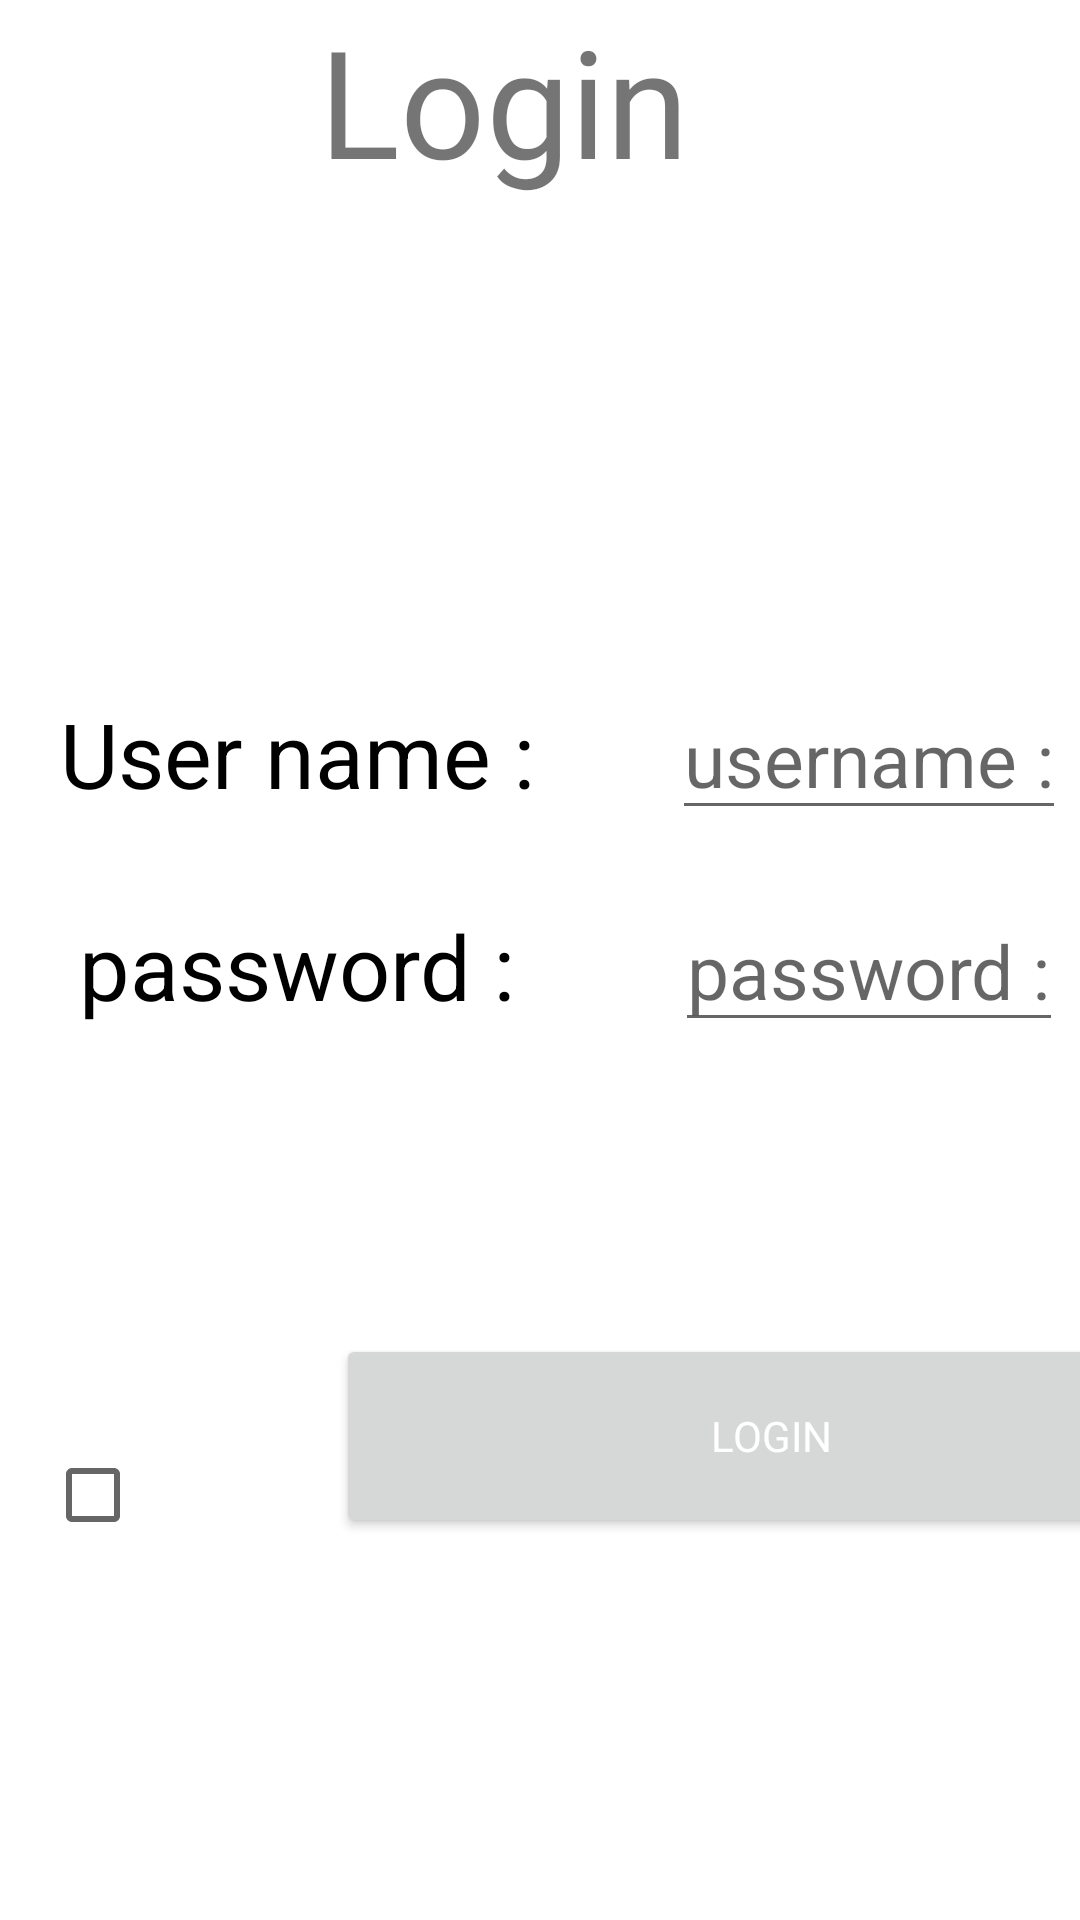

The Android layout XML behind this screen, and the referenced resources:
<!-- AndroidManifest.xml: application theme Theme.Finalproject -->
<!-- res/layout/activity_login.xml -->
<?xml version="1.0" encoding="utf-8"?>
<LinearLayout
    xmlns:android="http://schemas.android.com/apk/res/android"
    xmlns:app="http://schemas.android.com/apk/res-auto"
    xmlns:tools="http://schemas.android.com/tools"
    android:layout_width="match_parent"
    android:layout_height="match_parent"
    android:orientation="vertical"
    android:background="@drawable/img_4"
    tools:context=".login">

    <TextView
        style="@style/textveiw"
        android:layout_width="197dp"
        android:layout_height="wrap_content"
        android:layout_marginStart="25dp"
        android:layout_marginBottom="5dp"
        android:fontFamily="@font/roboto_regular"
        android:text="Login"
        android:textSize="50sp" />

    <TableLayout
        android:layout_width="match_parent"
        android:layout_height="wrap_content"
        android:layout_marginTop="70pt">

        <TableRow>

            <TextView
                style="@style/reg"
                android:layout_width="wrap_content"
                android:layout_height="wrap_content"
                android:text="@string/user_name"
                android:textColor="@color/black"
                android:textSize="30dp"/>

            <EditText
                android:id="@+id/username"
                style="@style/reg"
                android:layout_width="143dp"
                android:layout_height="wrap_content"
                android:hint="@string/username"
                android:textSize="25dp"/>

        </TableRow>

        <TableRow>

            <TextView
                style="@style/reg"
                android:layout_width="wrap_content"
                android:layout_height="wrap_content"
                android:text="@string/password"
                android:textSize="30dp"
                />

            <EditText
                android:id="@+id/password"
                style="@style/reg"
                android:layout_width="wrap_content"
                android:layout_height="wrap_content"
                android:hint="@string/password"
                android:inputType="textPassword"
                android:textSize="25dp"
                />

        </TableRow>
    </TableLayout>

    <LinearLayout
        android:layout_width="match_parent"
        android:layout_height="match_parent"
        tools:context=".login">

        <CheckBox
            android:id="@+id/check"
            android:layout_width="62dp"
            android:layout_height="93dp"
            android:layout_gravity="center"
            android:layout_margin="15dp"
            android:layout_marginTop="20dp"
            android:layout_marginRight="10dp" />

        <Button
            style="@style/btn"
            android:layout_width="290dp"
            android:layout_height="68dp"
            android:fontFamily="@font/roboto_regular"
            android:layout_marginLeft="20dp"
            android:layout_marginRight="20dp"
            android:layout_marginBottom="30dp"
            android:layout_centerInParent="true"
            android:textColor="@android:color/white"
            android:onClick="btnlogin"
            android:text="login" />
    </LinearLayout>


</LinearLayout>
<!-- resources referenced by this layout -->
<resources>
  <color name="black">#FF000000</color>
  <string name="password">password :</string>
  <string name="user_name">User name :</string>
  <string name="username">username :</string>
  <style name="btn">
          <item name="android:layout_gravity">center</item>
          <item name="android:layout_marginTop">10dp</item>
  
      </style>
  <style name="reg">
          <item name="android:layout_gravity">center</item>
          <item name="android:layout_marginBottom">10dp</item>
          <item name="android:layout_height">60dp</item>
          <item name="android:layout_marginTop">10dp</item>
          <item name="android:layout_marginRight">5dp</item>
          <item name="android:layout_margin">10dp</item>
          <item name="android:textColor">@android:color/black</item>
  
  
  
      </style>
  <style name="textveiw">
          <item name="android:layout_gravity">center</item>
          <item name="android:textSize">15dp</item>
          <item name="android:layout_marginBottom">15dp</item>
  
  
      </style>
  <style name="Theme.Finalproject" parent="Theme.MaterialComponents.DayNight.NoActionBar">
          
          <item name="colorPrimary">@color/purple_500</item>
          <item name="colorPrimaryVariant">@color/purple_700</item>
          <item name="colorOnPrimary">@color/white</item>
          
          <item name="colorSecondary">@color/teal_200</item>
          <item name="colorSecondaryVariant">@color/teal_700</item>
          <item name="colorOnSecondary">@color/black</item>
          
          <item name="android:statusBarColor" tools:targetApi="l">@color/black</item>
          
      </style>
  <color name="purple_500">#55A69F</color>
  <color name="purple_700">#1F615B</color>
  <color name="white">#FFFFFFFF</color>
  <color name="teal_200">#FF03DAC5</color>
  <color name="teal_700">#FF018786</color>
</resources>
